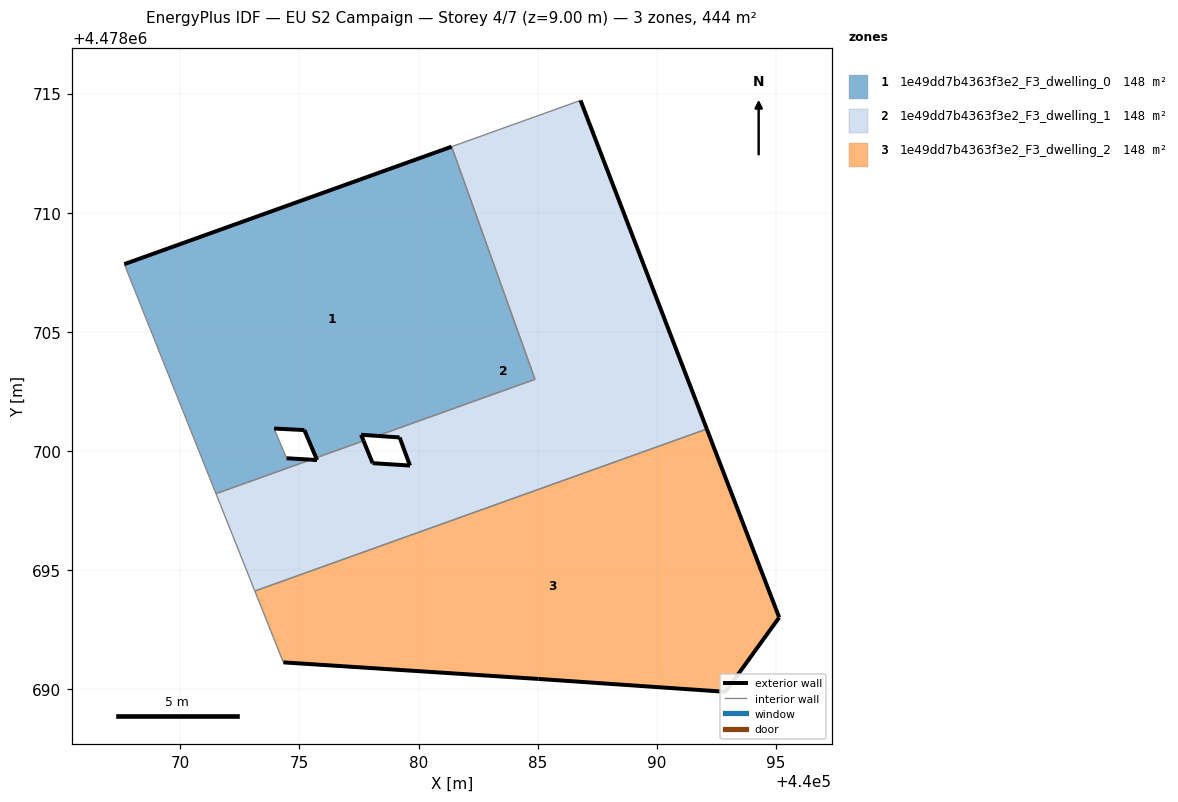
=== STOREY PLAN SPEC (per zone: floor XY polygon, exterior-wall plan segments, windows/doors) ===
zone 1: 1e49dd7b4363f3e2_F3_dwelling_0  (147.8 m²)
  floor: (440084.89, 4478703.01) (440081.39, 4478712.78) (440067.65, 4478707.85) (440071.50, 4478698.21) (440075.48, 4478699.64) (440074.46, 4478699.70) (440073.94, 4478700.95) (440075.21, 4478700.88) (440075.70, 4478699.72) (440077.69, 4478700.43) (440077.59, 4478700.68) (440078.27, 4478700.64)
  exterior wall: (440078.27, 4478700.64) – (440077.59, 4478700.68)  [0.7 m]
  exterior wall: (440077.59, 4478700.68) – (440077.69, 4478700.43)  [0.3 m]
  exterior wall: (440075.70, 4478699.72) – (440075.21, 4478700.88)  [1.3 m]
  exterior wall: (440075.21, 4478700.88) – (440073.94, 4478700.95)  [1.3 m]
  exterior wall: (440074.46, 4478699.70) – (440075.48, 4478699.64)  [1.0 m]
  exterior wall: (440067.65, 4478707.85) – (440081.39, 4478712.78)  [14.6 m]
  interior walls: 6
zone 2: 1e49dd7b4363f3e2_F3_dwelling_1  (147.8 m²)
  floor: (440092.10, 4478700.93) (440086.80, 4478714.72) (440081.39, 4478712.78) (440084.89, 4478703.01) (440078.27, 4478700.64) (440079.21, 4478700.57) (440079.64, 4478699.39) (440078.07, 4478699.49) (440077.69, 4478700.43) (440075.70, 4478699.72) (440075.74, 4478699.62) (440075.48, 4478699.64) (440071.50, 4478698.21) (440073.13, 4478694.12)
  exterior wall: (440075.48, 4478699.64) – (440075.74, 4478699.62)  [0.3 m]
  exterior wall: (440075.74, 4478699.62) – (440075.70, 4478699.72)  [0.1 m]
  exterior wall: (440077.69, 4478700.43) – (440078.07, 4478699.49)  [1.0 m]
  exterior wall: (440078.07, 4478699.49) – (440079.64, 4478699.39)  [1.6 m]
  exterior wall: (440079.64, 4478699.39) – (440079.21, 4478700.57)  [1.3 m]
  exterior wall: (440079.21, 4478700.57) – (440078.27, 4478700.64)  [0.9 m]
  exterior wall: (440086.80, 4478714.72) – (440092.10, 4478700.93)  [14.8 m]
  interior walls: 7
zone 3: 1e49dd7b4363f3e2_F3_dwelling_2  (147.9 m²)
  floor: (440092.89, 4478689.89) (440095.14, 4478693.02) (440092.10, 4478700.93) (440073.13, 4478694.12) (440074.33, 4478691.13) (440085.04, 4478690.43)
  exterior wall: (440092.10, 4478700.93) – (440095.14, 4478693.02)  [8.5 m]
  exterior wall: (440095.14, 4478693.02) – (440092.89, 4478689.89)  [3.9 m]
  exterior wall: (440092.89, 4478689.89) – (440085.04, 4478690.43)  [7.9 m]
  exterior wall: (440085.04, 4478690.43) – (440074.33, 4478691.13)  [10.7 m]
  interior walls: 2

=== DERIVED (storey summary) ===
Building: EU S2 Campaign
Storey: 4 of 7  (floor level z = 9.00 m)
Storey gross floor area: 443.5 m²
Zones on this storey: 3
  - 1e49dd7b4363f3e2_F3_dwelling_0: floor 147.8 m²; exterior wall 19.1 m (57.3 m²); WWR 0.0%
  - 1e49dd7b4363f3e2_F3_dwelling_1: floor 147.8 m²; exterior wall 19.9 m (59.8 m²); WWR 0.0%
  - 1e49dd7b4363f3e2_F3_dwelling_2: floor 147.9 m²; exterior wall 30.9 m (92.8 m²); WWR 0.0%
Zone adjacency (shared interzone walls):
  - 1e49dd7b4363f3e2_F3_dwelling_0 ↔ 1e49dd7b4363f3e2_F3_dwelling_1
  - 1e49dd7b4363f3e2_F3_dwelling_1 ↔ 1e49dd7b4363f3e2_F3_dwelling_2